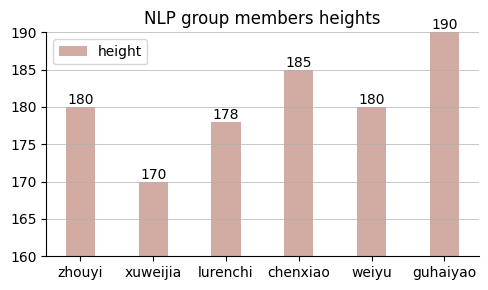

The matplotlib source for this figure:
import numpy as np
import matplotlib.pyplot as plt

a1 = [180, 170, 178, 185, 180, 190]
x = np.arange(6)

plt.rcParams["font.family"] = "Times New Roman"

fig, axes = plt.subplots(1, 1, figsize=(5, 3))
# 画柱状图
axes.bar(x, a1,  width=0.4, label='height', color="#D2ACA3")
# 图例
axes.legend(loc='best')
# 设置坐标轴刻度、标签
axes.set_xticks([0, 1, 2, 3, 4, 5])
axes.set_yticks([160, 165, 170, 175, 180, 185, 190])
axes.set_ylim((160, 190))
axes.set_xticklabels(['zhouyi', 'xuweijia', 'lurenchi', 'chenxiao', 'weiyu', 'guhaiyao'])
# 设置title
axes.set_title('NLP group members heights')
# 网格线
axes.grid(linewidth=0.5, which="major", axis='y')
# 隐藏上、右边框
axes.spines['top'].set_visible(False)
axes.spines['right'].set_visible(False)

for i in range(6):
    axes.text(x[i], a1[i], a1[i], ha='center', va='bottom')

plt.tight_layout()
plt.show()
fig.savefig("普通柱状图.png", dpi=800)
